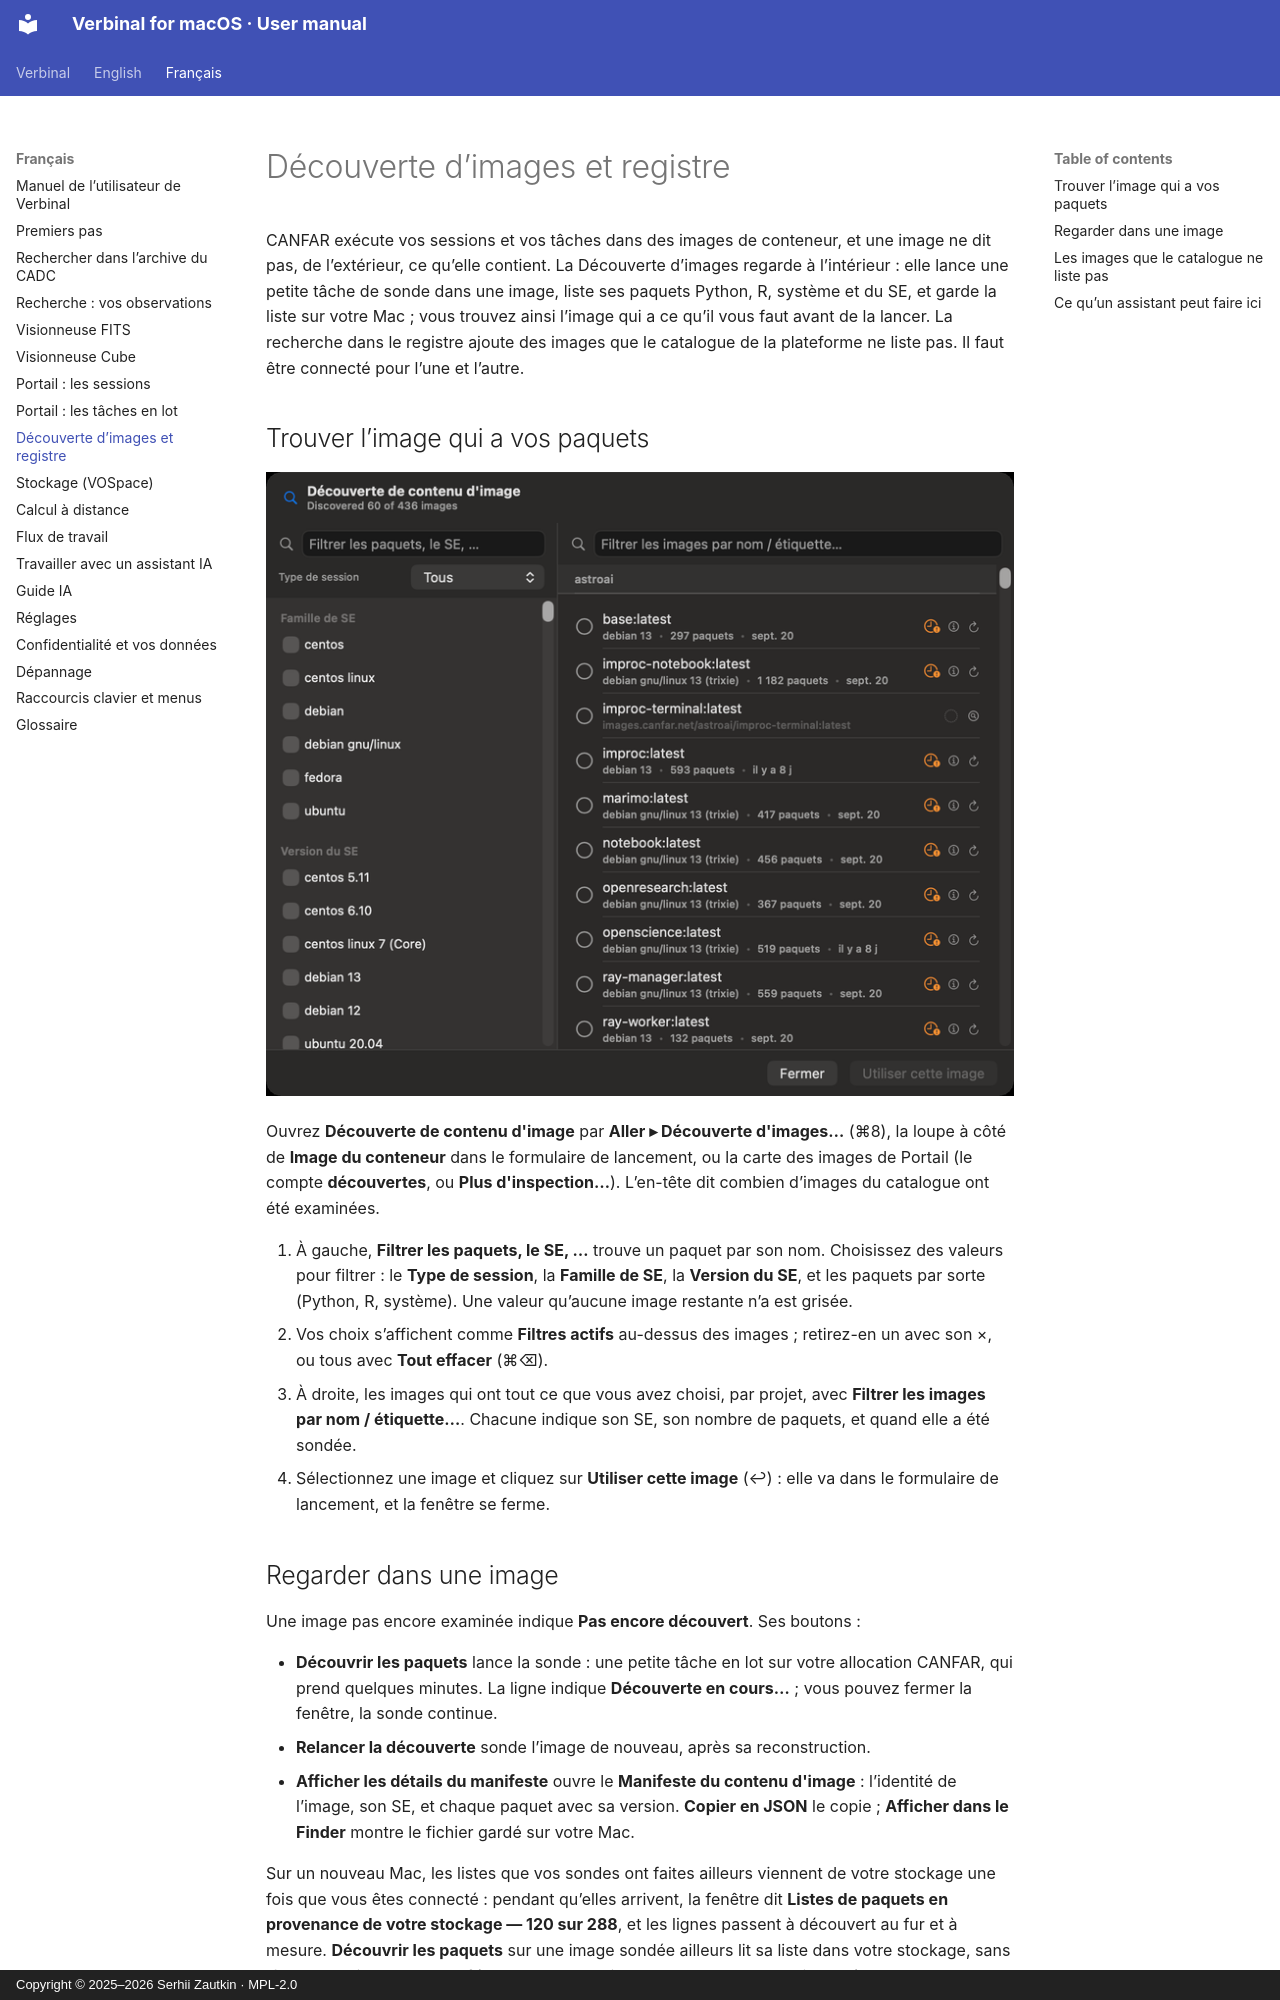

repository: szautkin/canfar-macos · page: fr/08-image-discovery/index.html · generator: mkdocs · copyright: Copyright © 2025–2026 Serhii Zautkin · MPL-2.0

# Découverte d’images et registre

CANFAR exécute vos sessions et vos tâches dans des images de conteneur, et une image ne dit pas, de
l’extérieur, ce qu’elle contient. La Découverte d’images regarde à l’intérieur : elle lance une petite
tâche de sonde dans une image, liste ses paquets Python, R, système et du SE, et garde la liste sur votre
Mac ; vous trouvez ainsi l’image qui a ce qu’il vous faut avant de la lancer. La recherche dans le
registre ajoute des images que le catalogue de la plateforme ne liste pas. Il faut être connecté pour
l’une et l’autre.

## Trouver l’image qui a vos paquets

![Découverte de contenu d’image](../images/fr/08-image-discovery/image-discovery.png)

Ouvrez **Découverte de contenu d'image** par **Aller ▸ Découverte d'images…** (⌘8), la loupe à côté de
**Image du conteneur** dans le formulaire de lancement, ou la carte des images de Portail (le compte
**découvertes**, ou **Plus d'inspection…**). L’en-tête dit combien d’images du catalogue ont été
examinées.

1. À gauche, **Filtrer les paquets, le SE, …** trouve un paquet par son nom. Choisissez des valeurs pour
   filtrer : le **Type de session**, la **Famille de SE**, la **Version du SE**, et les paquets par sorte
   (Python, R, système). Une valeur qu’aucune image restante n’a est grisée.
2. Vos choix s’affichent comme **Filtres actifs** au-dessus des images ; retirez-en un avec son ×, ou
   tous avec **Tout effacer** (⌘⌫).
3. À droite, les images qui ont tout ce que vous avez choisi, par projet, avec
   **Filtrer les images par nom / étiquette…**. Chacune indique son SE, son nombre de paquets, et quand
   elle a été sondée.
4. Sélectionnez une image et cliquez sur **Utiliser cette image** (↩) : elle va dans le formulaire de
   lancement, et la fenêtre se ferme.
